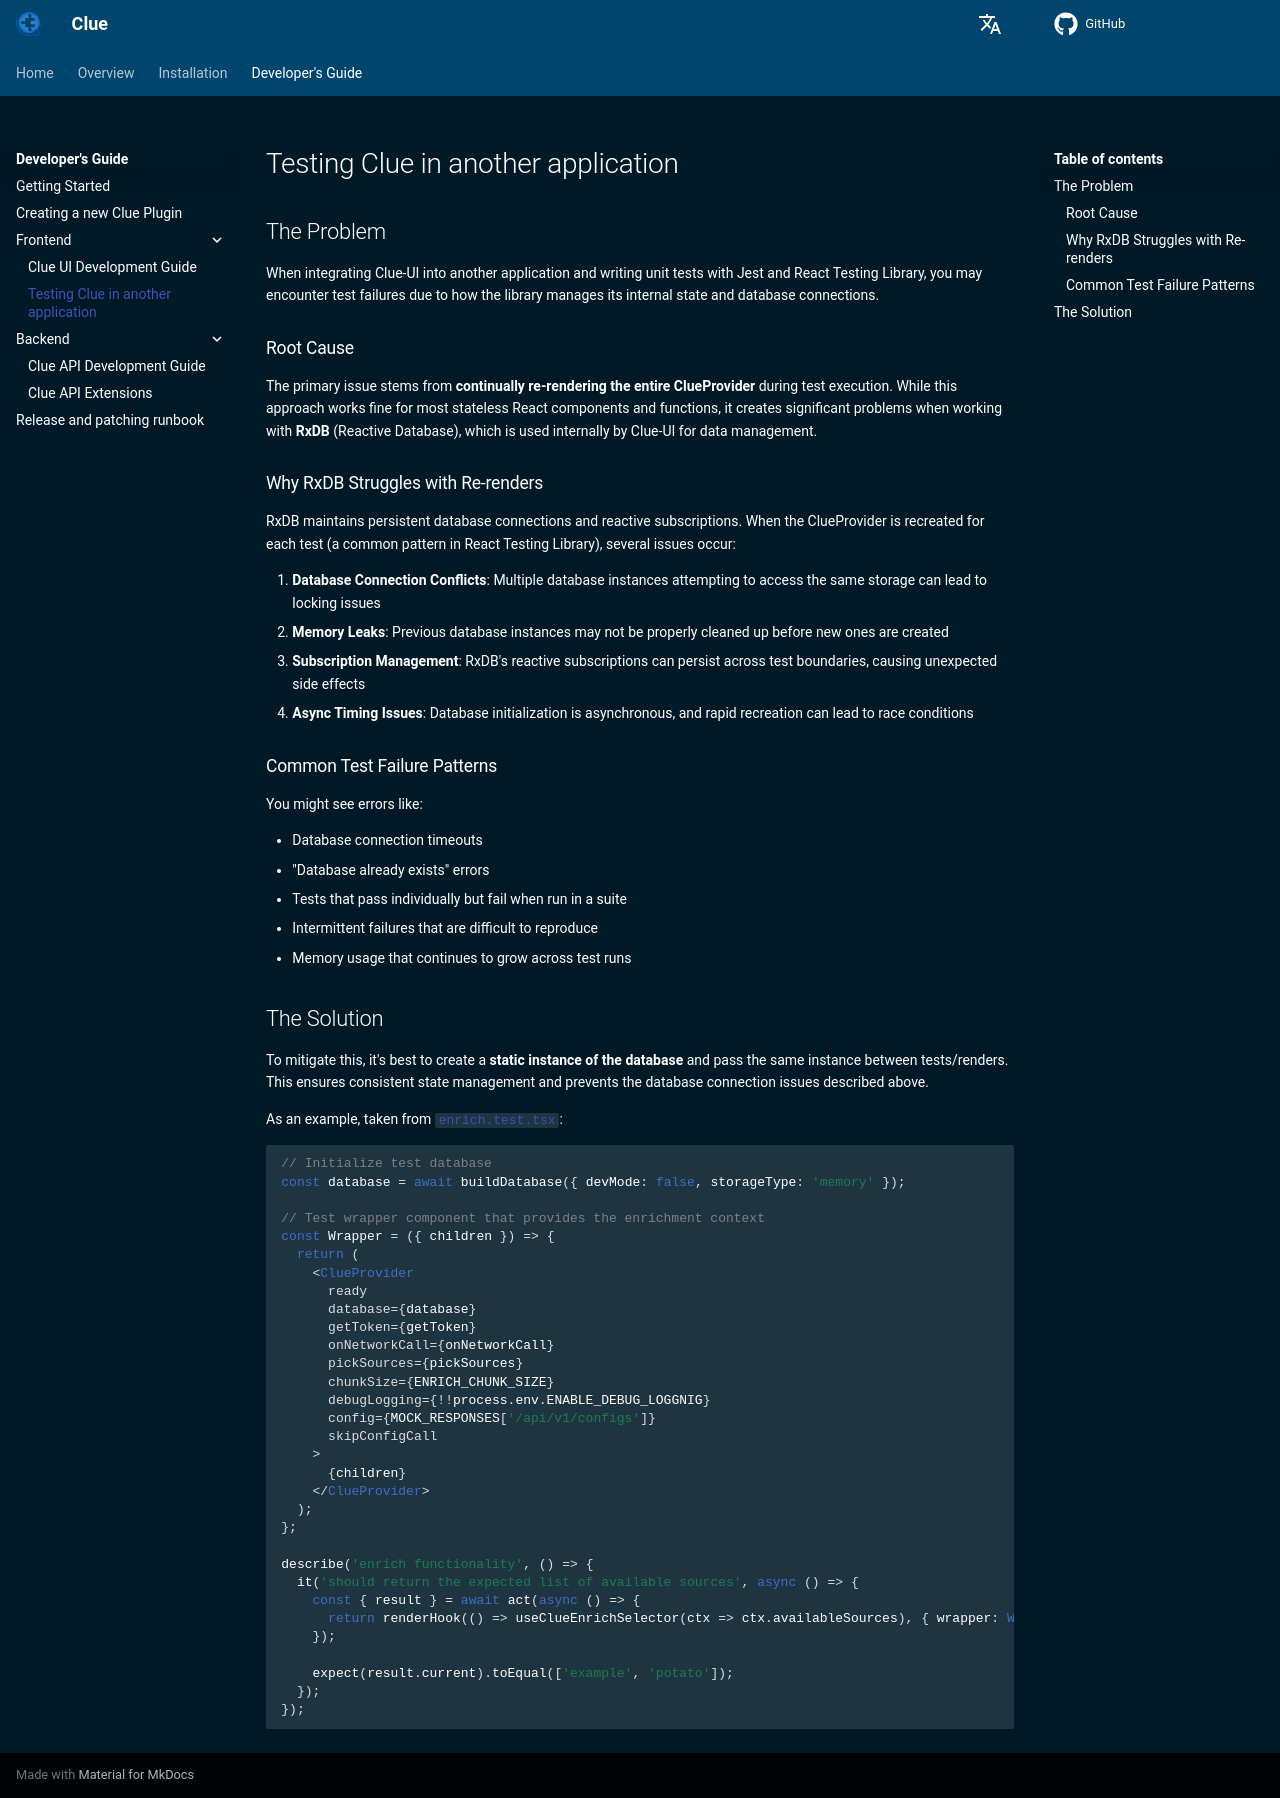

repository: CybercentreCanada/clue · page: developer/frontend/testing/index.html · generator: mkdocs

# Testing Clue in another application

## The Problem

When integrating Clue-UI into another application and writing unit tests with Jest and React Testing Library, you may
encounter test failures due to how the library manages its internal state and database connections.

### Root Cause

The primary issue stems from **continually re-rendering the entire ClueProvider** during test execution. While this
approach works fine for most stateless React components and functions, it creates significant problems when working
with **RxDB** (Reactive Database), which is used internally by Clue-UI for data management.

### Why RxDB Struggles with Re-renders

RxDB maintains persistent database connections and reactive subscriptions. When the ClueProvider is recreated for each
test (a common pattern in React Testing Library), several issues occur:

1. **Database Connection Conflicts**: Multiple database instances attempting to access the same storage can lead to
  locking issues
2. **Memory Leaks**: Previous database instances may not be properly cleaned up before new ones are created
3. **Subscription Management**: RxDB's reactive subscriptions can persist across test boundaries, causing unexpected side effects
4. **Async Timing Issues**: Database initialization is asynchronous, and rapid recreation can lead to race conditions

### Common Test Failure Patterns

You might see errors like:

- Database connection timeouts
- "Database already exists" errors
- Tests that pass individually but fail when run in a suite
- Intermittent failures that are difficult to reproduce
- Memory usage that continues to grow across test runs

## The Solution

To mitigate this, it's best to create a **static instance of the database** and pass the same instance between
tests/renders. This ensures consistent state management and prevents the database connection issues described above.

As an example, taken from [`enrich.test.tsx`](../src/lib/hooks/enrich.test.tsx):

```tsx
// Initialize test database
const database = await buildDatabase({ devMode: false, storageType: 'memory' });

// Test wrapper component that provides the enrichment context
const Wrapper = ({ children }) => {
  return (
    <ClueProvider
      ready
      database={database}
      getToken={getToken}
      onNetworkCall={onNetworkCall}
      pickSources={pickSources}
      chunkSize={ENRICH_CHUNK_SIZE}
      debugLogging={!!process.env.ENABLE_DEBUG_LOGGNIG}
      config={MOCK_RESPONSES['/api/v1/configs']}
      skipConfigCall
    >
      {children}
    </ClueProvider>
  );
};

describe('enrich functionality', () => {
  it('should return the expected list of available sources', async () => {
    const { result } = await act(async () => {
      return renderHook(() => useClueEnrichSelector(ctx => ctx.availableSources), { wrapper: Wrapper });
    });

    expect(result.current).toEqual(['example', 'potato']);
  });
});
```
